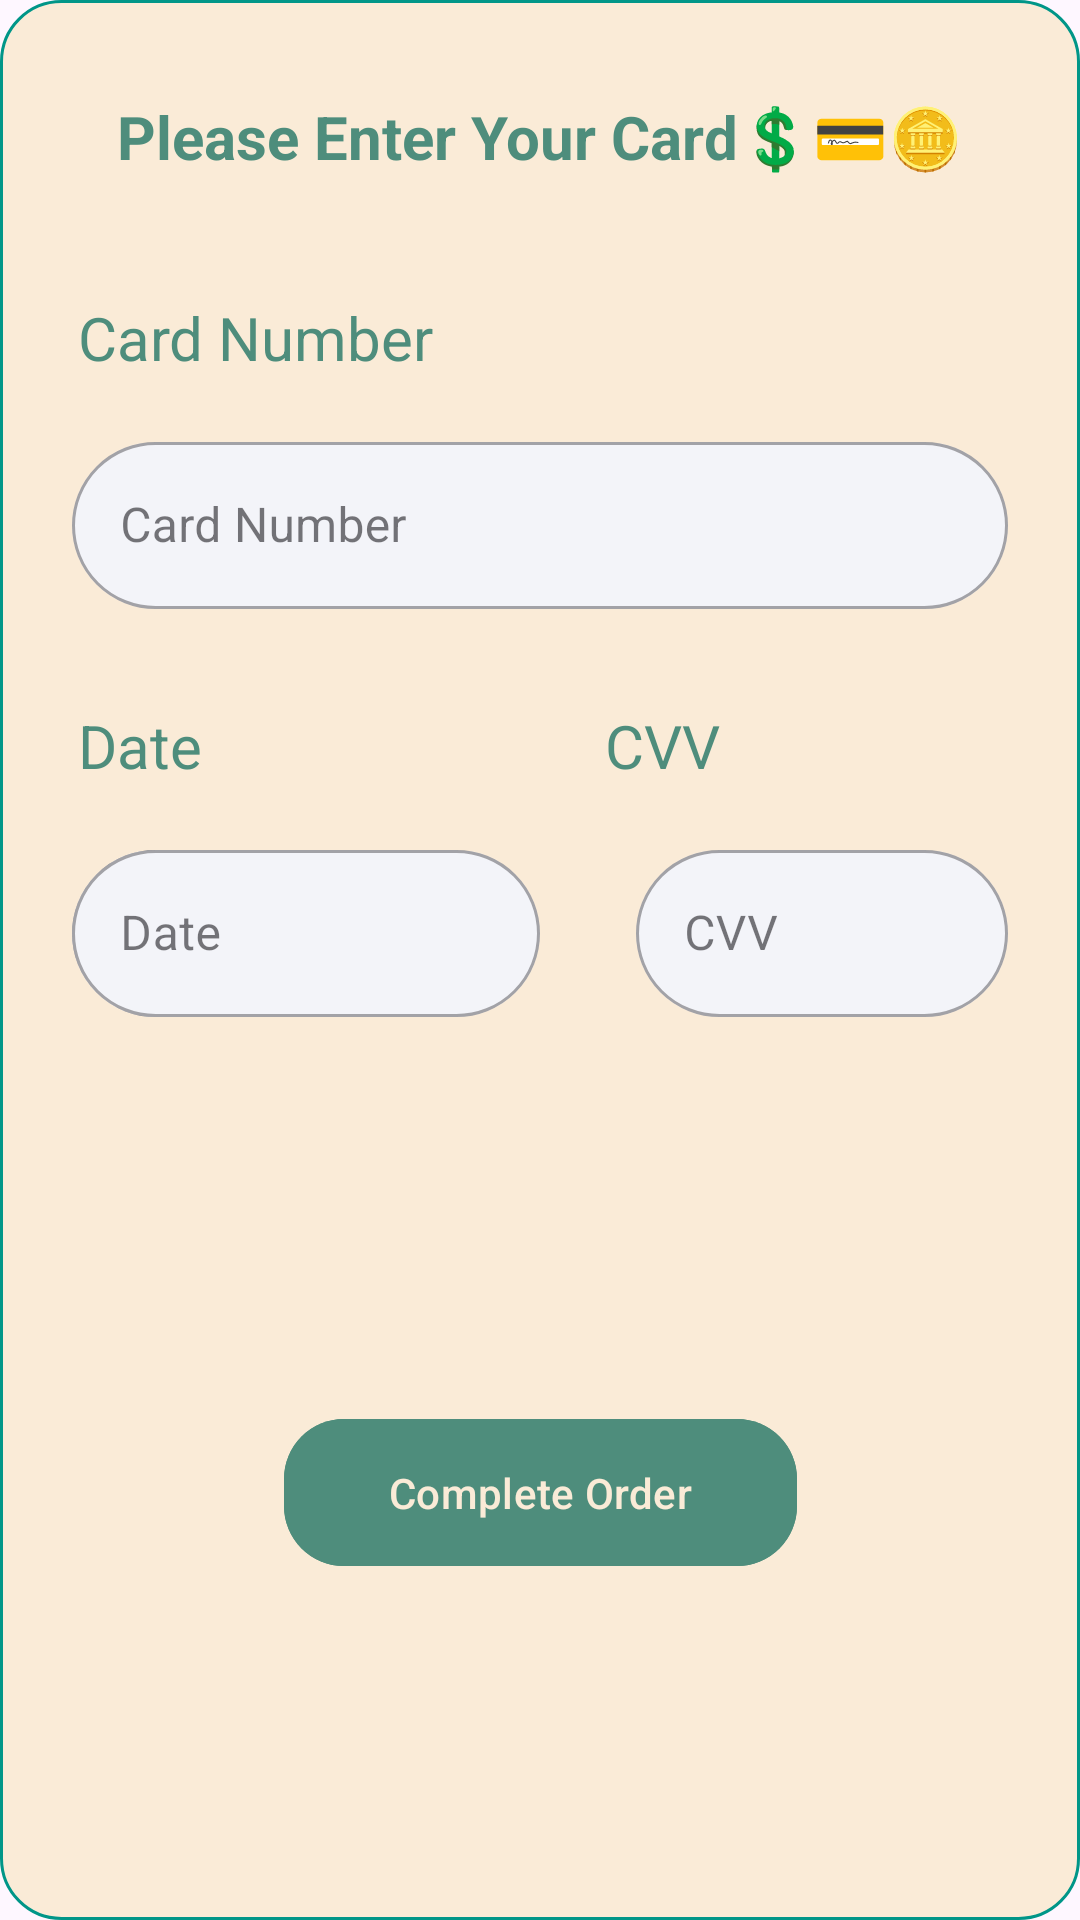

Android layout source for this screen:
<!-- AndroidManifest.xml: application theme Theme.Test -->
<!-- res/layout/payment_dialog.xml -->
<?xml version="1.0" encoding="utf-8"?>
    <androidx.constraintlayout.widget.ConstraintLayout
        xmlns:app="http://schemas.android.com/apk/res-auto"
        xmlns:android="http://schemas.android.com/apk/res/android"
        android:layout_width="match_parent"
        android:layout_height="wrap_content"
        android:background="@drawable/rounded_corners">

        <com.google.android.material.button.MaterialButton
            android:id="@+id/bottomButton"
            android:layout_width="wrap_content"
            android:layout_height="wrap_content"
            android:layout_marginTop="32dp"
            android:layout_marginBottom="16dp"
            android:backgroundTint="@color/main_username"
            android:paddingHorizontal="35dp"
            android:paddingVertical="15dp"
            android:text="Complete Order"
            android:textAllCaps="false"
            android:textColor="@color/main_background"
            app:cornerRadius="20dp"
            app:layout_constraintBottom_toBottomOf="parent"
            app:layout_constraintEnd_toEndOf="parent"
            app:layout_constraintHorizontal_bias="0.5"
            app:layout_constraintStart_toStartOf="parent"
            app:layout_constraintTop_toBottomOf="@+id/date" />


        <com.google.android.material.textfield.TextInputLayout
            android:id="@+id/date"
            style="@style/Widget.MaterialComponents.TextInputLayout.OutlinedBox"
            android:layout_width="0dp"
            android:layout_height="wrap_content"
            android:layout_marginStart="24dp"
            android:layout_marginTop="16dp"
            android:layout_marginEnd="32dp"
            android:hint="Date"
            app:boxBackgroundColor="#F3F4F9"
            app:boxCornerRadiusBottomEnd="30dp"
            app:boxCornerRadiusBottomStart="30dp"
            app:boxCornerRadiusTopEnd="30dp"
            app:boxCornerRadiusTopStart="30dp"
            app:layout_constraintEnd_toStartOf="@+id/cvv"
            app:layout_constraintHorizontal_weight="0.5"
            app:layout_constraintStart_toStartOf="parent"
            app:layout_constraintTop_toBottomOf="@+id/textView17">

            <com.google.android.material.textfield.TextInputEditText
                android:layout_width="match_parent"
                android:layout_height="wrap_content" />


        </com.google.android.material.textfield.TextInputLayout>

        <com.google.android.material.textfield.TextInputLayout
            android:id="@+id/date1"
            style="@style/Widget.MaterialComponents.TextInputLayout.OutlinedBox"
            android:layout_width="0dp"
            android:layout_height="wrap_content"
            android:layout_marginStart="24dp"
            android:layout_marginTop="16dp"
            android:layout_marginEnd="32dp"
            android:hint="Date"
            app:boxBackgroundColor="#F3F4F9"
            app:boxCornerRadiusBottomEnd="30dp"
            app:boxCornerRadiusBottomStart="30dp"
            app:boxCornerRadiusTopEnd="30dp"
            app:boxCornerRadiusTopStart="30dp"
            app:layout_constraintEnd_toStartOf="@+id/cvv"
            app:layout_constraintHorizontal_weight="0.5"
            app:layout_constraintStart_toStartOf="parent"
            app:layout_constraintTop_toBottomOf="@+id/textView17">

            <com.google.android.material.textfield.TextInputEditText
                android:layout_width="match_parent"
                android:layout_height="wrap_content"
                android:inputType="number"
                android:textColor="@color/black" />

        </com.google.android.material.textfield.TextInputLayout>


        <com.google.android.material.textfield.TextInputLayout
            android:id="@+id/cvv"
            style="@style/Widget.MaterialComponents.TextInputLayout.OutlinedBox"
            android:layout_width="0dp"
            android:layout_height="wrap_content"
            android:layout_marginStart="32dp"
            android:layout_marginTop="16dp"
            android:layout_marginEnd="24dp"
            android:hint="CVV"
            app:boxBackgroundColor="#F3F4F9"
            app:boxCornerRadiusBottomEnd="30dp"
            app:boxCornerRadiusBottomStart="30dp"
            app:boxCornerRadiusTopEnd="30dp"
            app:boxCornerRadiusTopStart="30dp"
            app:layout_constraintEnd_toEndOf="parent"
            app:layout_constraintHorizontal_weight="0.5"
            app:layout_constraintStart_toEndOf="@+id/date"
            app:layout_constraintTop_toBottomOf="@+id/textView18">

            <com.google.android.material.textfield.TextInputEditText
                android:layout_width="match_parent"
                android:layout_height="wrap_content"
                android:inputType="number"
                android:textColor="@color/black" />

        </com.google.android.material.textfield.TextInputLayout>

        <com.google.android.material.textfield.TextInputLayout
            android:id="@+id/cardNumber"
            style="@style/Widget.MaterialComponents.TextInputLayout.OutlinedBox"
            android:layout_width="0dp"
            android:layout_height="wrap_content"
            android:layout_marginStart="24dp"
            android:layout_marginTop="16dp"
            android:layout_marginEnd="24dp"
            android:hint="Card Number"
            app:boxBackgroundColor="#F3F4F9"
            app:boxCornerRadiusBottomEnd="30dp"
            app:boxCornerRadiusBottomStart="30dp"
            app:boxCornerRadiusTopEnd="30dp"
            app:boxCornerRadiusTopStart="30dp"
            app:layout_constraintEnd_toEndOf="parent"
            app:layout_constraintStart_toStartOf="parent"
            app:layout_constraintTop_toBottomOf="@+id/textView16">

            <com.google.android.material.textfield.TextInputEditText
                android:layout_width="match_parent"
                android:layout_height="wrap_content"
                android:inputType="number"
                android:textColor="@color/black" />

        </com.google.android.material.textfield.TextInputLayout>

        <com.google.android.material.textfield.TextInputLayout
            android:id="@+id/outlinedTextField"
            style="@style/Widget.MaterialComponents.TextInputLayout.OutlinedBox"
            android:layout_width="0dp"
            android:layout_height="wrap_content"
            android:layout_marginStart="24dp"
            android:layout_marginTop="16dp"
            android:layout_marginEnd="24dp"
            android:hint="Card Holders Name"
            app:boxBackgroundColor="#F3F4F9"
            app:boxCornerRadiusBottomEnd="30dp"
            app:boxCornerRadiusBottomStart="30dp"
            app:boxCornerRadiusTopEnd="30dp"
            app:boxCornerRadiusTopStart="30dp"
            app:layout_constraintEnd_toEndOf="parent"
            app:layout_constraintStart_toStartOf="parent"
            app:layout_constraintTop_toBottomOf="@+id/textView15" />

        <TextView
            android:id="@+id/textView15"
            android:layout_width="wrap_content"
            android:layout_height="wrap_content"
            android:layout_marginTop="32dp"
            android:text="Please Enter Your Card💲💳🪙"
            android:textColor="@color/main_username"
            android:textSize="20sp"
            android:textStyle="bold"
            app:layout_constraintEnd_toEndOf="parent"
            app:layout_constraintHorizontal_bias="0.5"
            app:layout_constraintStart_toStartOf="parent"
            app:layout_constraintTop_toTopOf="parent" />

        <TextView
            android:id="@+id/textView16"
            android:layout_width="wrap_content"
            android:layout_height="wrap_content"
            android:layout_marginStart="26dp"
            android:layout_marginTop="24dp"
            android:text="Card Number"
            android:textColor="@color/main_username"
            android:textSize="20sp"
            app:layout_constraintStart_toStartOf="parent"
            app:layout_constraintTop_toBottomOf="@+id/outlinedTextField" />

        <TextView
            android:id="@+id/textView17"
            android:layout_width="wrap_content"
            android:layout_height="wrap_content"
            android:layout_marginStart="26dp"
            android:layout_marginTop="32dp"
            android:text="Date"
            android:textColor="@color/main_username"
            android:textSize="20sp"
            app:layout_constraintStart_toStartOf="parent"
            app:layout_constraintTop_toBottomOf="@+id/cardNumber" />

        <TextView
            android:id="@+id/textView18"
            android:layout_width="wrap_content"
            android:layout_height="wrap_content"
            android:layout_marginTop="32dp"
            android:layout_marginEnd="120dp"
            android:text="CVV"
            android:textColor="@color/main_username"
            android:textSize="20sp"
            app:layout_constraintEnd_toEndOf="parent"
            app:layout_constraintTop_toBottomOf="@+id/cardNumber" />

    </androidx.constraintlayout.widget.ConstraintLayout>
<!-- resources referenced by this layout -->
<resources>
  <color name="black">#FF000000</color>
  <color name="main_background">#FAEBD7</color>
  <color name="main_username">#4E8D7C</color>
  <!-- drawable rounded_corners (drawable) -->
  <?xml version="1.0" encoding="utf-8"?>
  <shape xmlns:android="http://schemas.android.com/apk/res/android"
      >
      <solid android:color="#FAEBD7" />
      <corners android:radius="20dp" />
      <stroke
          android:width="1dp"
          android:color="#009688" />
  
  
  </shape>
  <style name="Theme.Test" parent="Base.Theme.Test" />
  <style name="Base.Theme.Test" parent="Theme.Material3.DayNight.NoActionBar">
          
          
      </style>
</resources>
